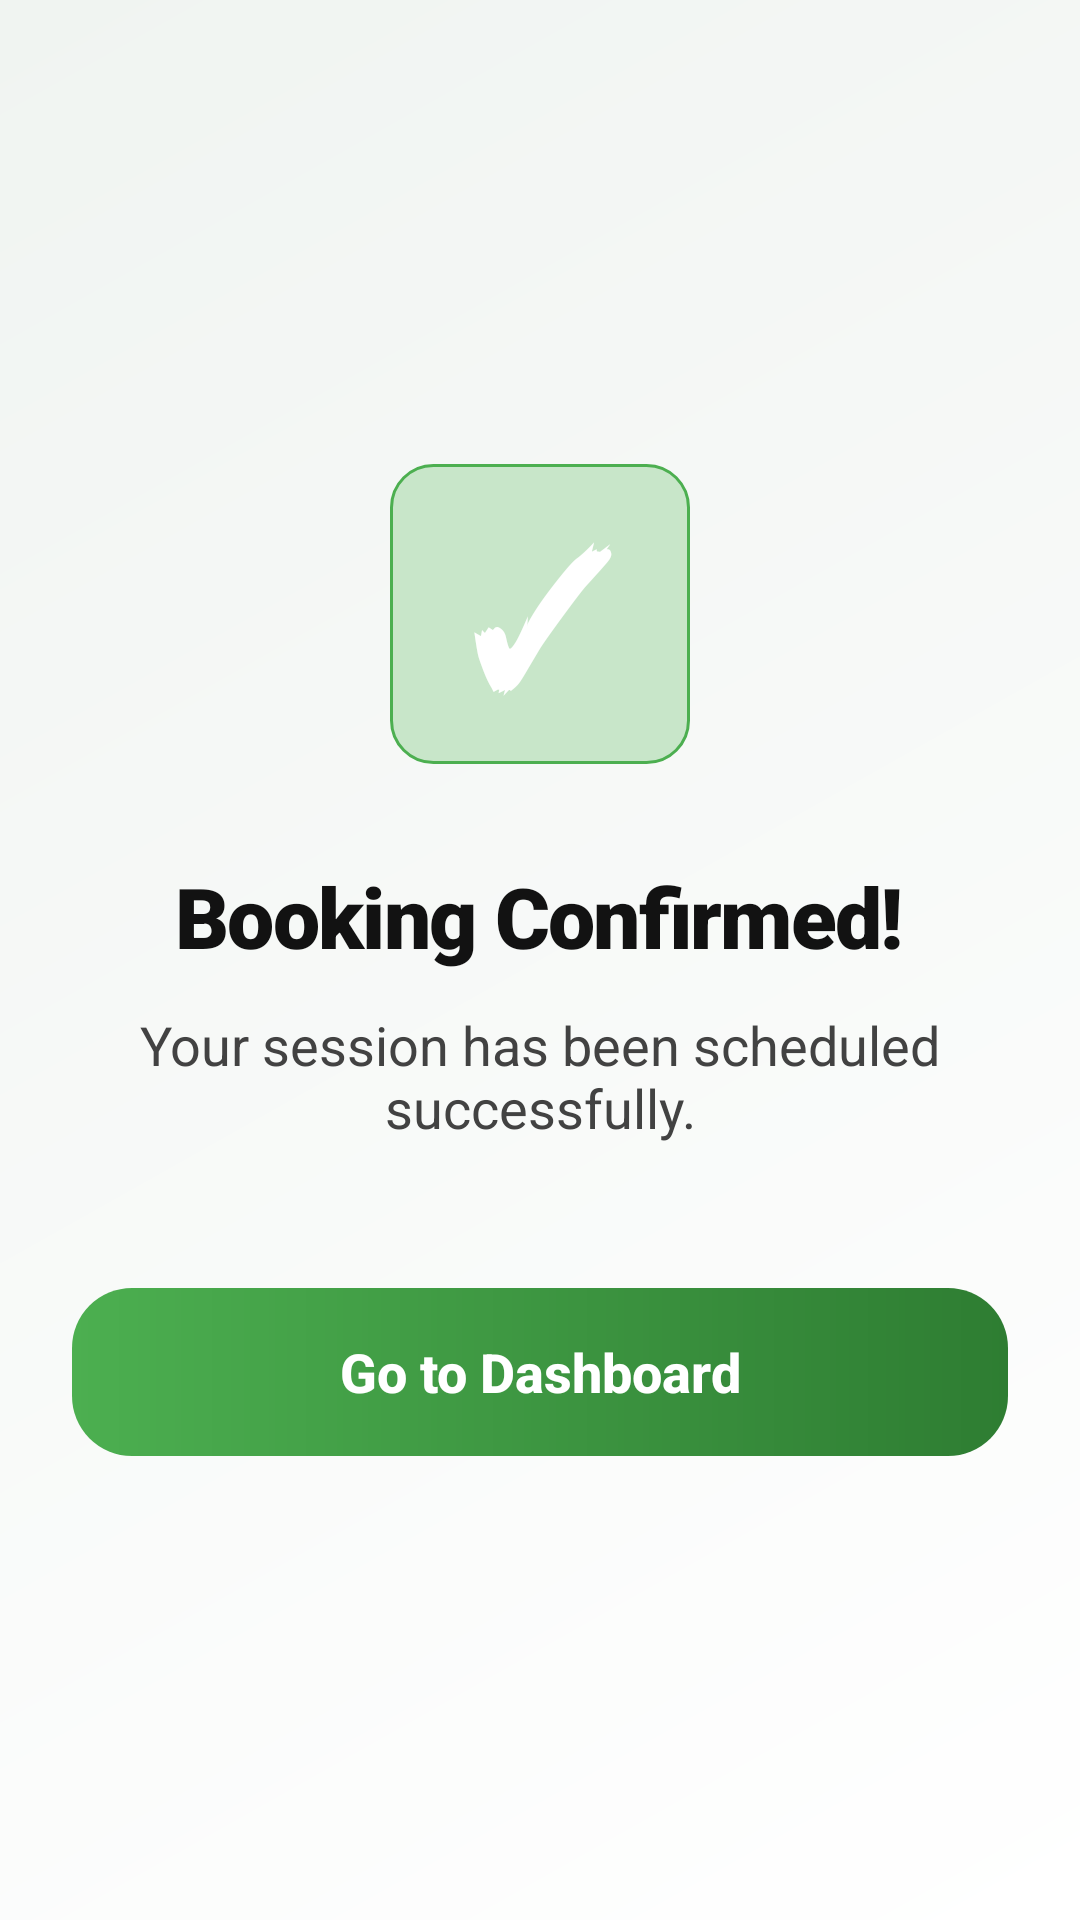

Produce the Android XML layout that renders to this screen, including the resource entries it uses.
<!-- AndroidManifest.xml: application theme Theme.SmartGym -->
<!-- res/layout/activity_booking_confirmation.xml -->
<?xml version="1.0" encoding="utf-8"?>
<androidx.constraintlayout.widget.ConstraintLayout xmlns:android="http://schemas.android.com/apk/res/android"
    xmlns:app="http://schemas.android.com/apk/res-auto"
    android:layout_width="match_parent"
    android:layout_height="match_parent"
    android:background="@drawable/bg_screen_gradient"
    android:padding="24dp">

    <LinearLayout
        android:layout_width="match_parent"
        android:layout_height="wrap_content"
        android:gravity="center"
        android:orientation="vertical"
        app:layout_constraintBottom_toBottomOf="parent"
        app:layout_constraintTop_toTopOf="parent">

        <TextView
            android:layout_width="100dp"
            android:layout_height="100dp"
            android:background="@drawable/bg_accent_chip"
            android:gravity="center"
            android:text="✓"
            android:textColor="@color/white"
            android:textSize="60sp"
            android:textStyle="bold" />

        <TextView
            android:id="@+id/tvBookingTitle"
            style="@style/SmartGymTitle"
            android:layout_width="wrap_content"
            android:layout_height="wrap_content"
            android:layout_marginTop="32dp"
            android:text="Booking Confirmed!"
            android:textSize="28sp" />

        <TextView
            android:id="@+id/tvBookingMessage"
            android:layout_width="wrap_content"
            android:layout_height="wrap_content"
            android:layout_marginTop="12dp"
            android:gravity="center"
            android:text="Your session has been scheduled successfully."
            android:textColor="@color/text_secondary"
            android:textSize="18sp" />

        <Button
            android:id="@+id/btnBackToDashboard"
            style="@style/SmartGymPrimaryButton"
            android:layout_width="match_parent"
            android:layout_height="wrap_content"
            android:layout_marginTop="48dp"
            android:text="Go to Dashboard" />

    </LinearLayout>

</androidx.constraintlayout.widget.ConstraintLayout>
<!-- resources referenced by this layout -->
<resources>
  <color name="text_secondary">#424242</color>
  <color name="white">#FFFFFFFF</color>
  <!-- drawable bg_accent_chip (drawable) -->
  <?xml version="1.0" encoding="utf-8"?>
  <shape xmlns:android="http://schemas.android.com/apk/res/android">
      <corners android:radius="14dp" />
      <solid android:color="@color/primary_light" />
      <stroke
          android:width="1dp"
          android:color="@color/primary" />
  </shape>
  <!-- drawable bg_screen_gradient (drawable) -->
  <?xml version="1.0" encoding="utf-8"?>
  <shape xmlns:android="http://schemas.android.com/apk/res/android">
      <gradient
          android:angle="135"
          android:endColor="#F0F4F1"
          android:startColor="#FFFFFF"
          android:type="linear" />
  </shape>
  <style name="SmartGymPrimaryButton">
          <item name="android:background">@drawable/bg_premium_button</item>
          <item name="android:textColor">@color/white</item>
          <item name="android:textAllCaps">false</item>
          <item name="android:textSize">18sp</item>
          <item name="android:textStyle">bold</item>
          <item name="android:stateListAnimator">@null</item>
          <item name="android:minHeight">56dp</item>
          <item name="android:paddingStart">24dp</item>
          <item name="android:paddingEnd">24dp</item>
      </style>
  <style name="SmartGymTitle">
          <item name="android:textSize">34sp</item>
          <item name="android:textStyle">bold</item>
          <item name="android:textColor">@color/text_primary</item>
          <item name="android:fontFamily">sans-serif-black</item>
          <item name="android:letterSpacing">-0.02</item>
          <item name="android:lineSpacingExtra">2dp</item>
      </style>
  <style name="Theme.SmartGym" parent="Base.Theme.SmartGym" />
  <color name="primary_light">#C8E6C9</color>
  <color name="primary">#4CAF50</color>
  <!-- drawable bg_premium_button (drawable) -->
  <?xml version="1.0" encoding="utf-8"?>
  <shape xmlns:android="http://schemas.android.com/apk/res/android">
      <corners android:radius="20dp" />
      <gradient
          android:angle="0"
          android:endColor="@color/primary_dark"
          android:startColor="@color/primary"
          android:type="linear" />
      <padding
          android:bottom="12dp"
          android:left="24dp"
          android:right="24dp"
          android:top="12dp" />
  </shape>
  <color name="text_primary">#121212</color>
  <style name="Base.Theme.SmartGym" parent="Theme.Material3.DayNight.NoActionBar">
          <item name="colorPrimary">@color/primary</item>
          <item name="colorOnPrimary">@color/white</item>
          <item name="colorSecondary">@color/accent</item>
          <item name="android:windowBackground">@color/background</item>
          <item name="android:statusBarColor">@color/primary_dark</item>
          <item name="android:navigationBarColor">@color/white</item>
          <item name="android:textColorPrimary">@color/text_primary</item>
          <item name="android:textColorSecondary">@color/text_secondary</item>
          <item name="android:shadowColor">#1A000000</item>
      </style>
  <color name="primary_dark">#2E7D32</color>
  <color name="accent">#FFB300</color>
  <color name="background">#F7F8FA</color>
</resources>
